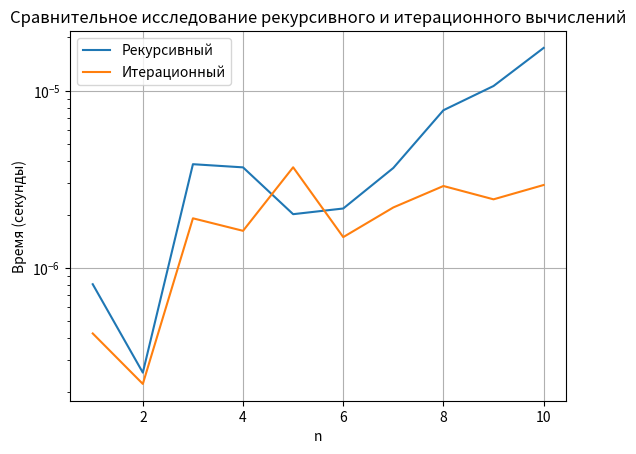

Reproduce this figure in Python.
#Вариант 25 Задана рекуррентная функция. Область определения функции – натуральные числа. Написать программу сравнительного вычисления данной функции рекурсивно и итерационно.
#Определить границы применимости рекурсивного и итерационного подхода. Результаты сравнительного исследования времени вычисления представить в табличной и графической форме.
# F(1) = 4; F(2) = 5; F(n) = (-1)n*(F(n-1)- F(n-2) /(2n)!) при n > 2.
import math
import time
import matplotlib.pyplot as plt

# Функция для рекурсивного вычисления
def recursive_F(n):
    if n == 1:
        return 4
    elif n == 2:
        return 5
    else:
        return ((-1)**n) * (recursive_F(n-1) - recursive_F(n-2)) / math.factorial(2*n)

# Функция для итерационного вычисления
def iterative_F(n):
    if n == 1:
        return 4
    elif n == 2:
        return 5
    else:
        F_n_minus_1 = 5
        F_n_minus_2 = 4
        fact = math.factorial(4)
        for i in range(3, n + 1):
            fact *= (2*i - 1) * (2*i)
            F_n = ((-1)**i) * (F_n_minus_1 - F_n_minus_2) / fact
            F_n_minus_2, F_n_minus_1 = F_n_minus_1, F_n
        return F_n_minus_1

# Сравнительное исследование времени вычисления
def compare_methods(max_n):
    recursive_times = []
    iterative_times = []
    ns = range(1, max_n + 1)
    for i in ns:
        start_time = time.perf_counter()
        recursive_F(i)
        recursive_times.append(time.perf_counter() - start_time)

        start_time = time.perf_counter()
        iterative_F(i)
        iterative_times.append(time.perf_counter() - start_time)

    return ns, recursive_times, iterative_times

# Визуализация результатов
def plot_results(ns, recursive_times, iterative_times):
    plt.plot(ns, recursive_times, label='Рекурсивный')
    plt.plot(ns, iterative_times, label='Итерационный')
    plt.xlabel('n')
    plt.ylabel('Время (секунды)')
    plt.yscale('log')
    plt.legend()
    plt.title('Сравнительное исследование рекурсивного и итерационного вычислений')
    plt.grid(True)
    plt.show()


# Главная функция для запуска сравнения и визуализации
def main():
    max_n = 10
    ns, recursive_times, iterative_times = compare_methods(max_n)
    plot_results(ns, recursive_times, iterative_times)


if __name__ == "__main__":
    main()
